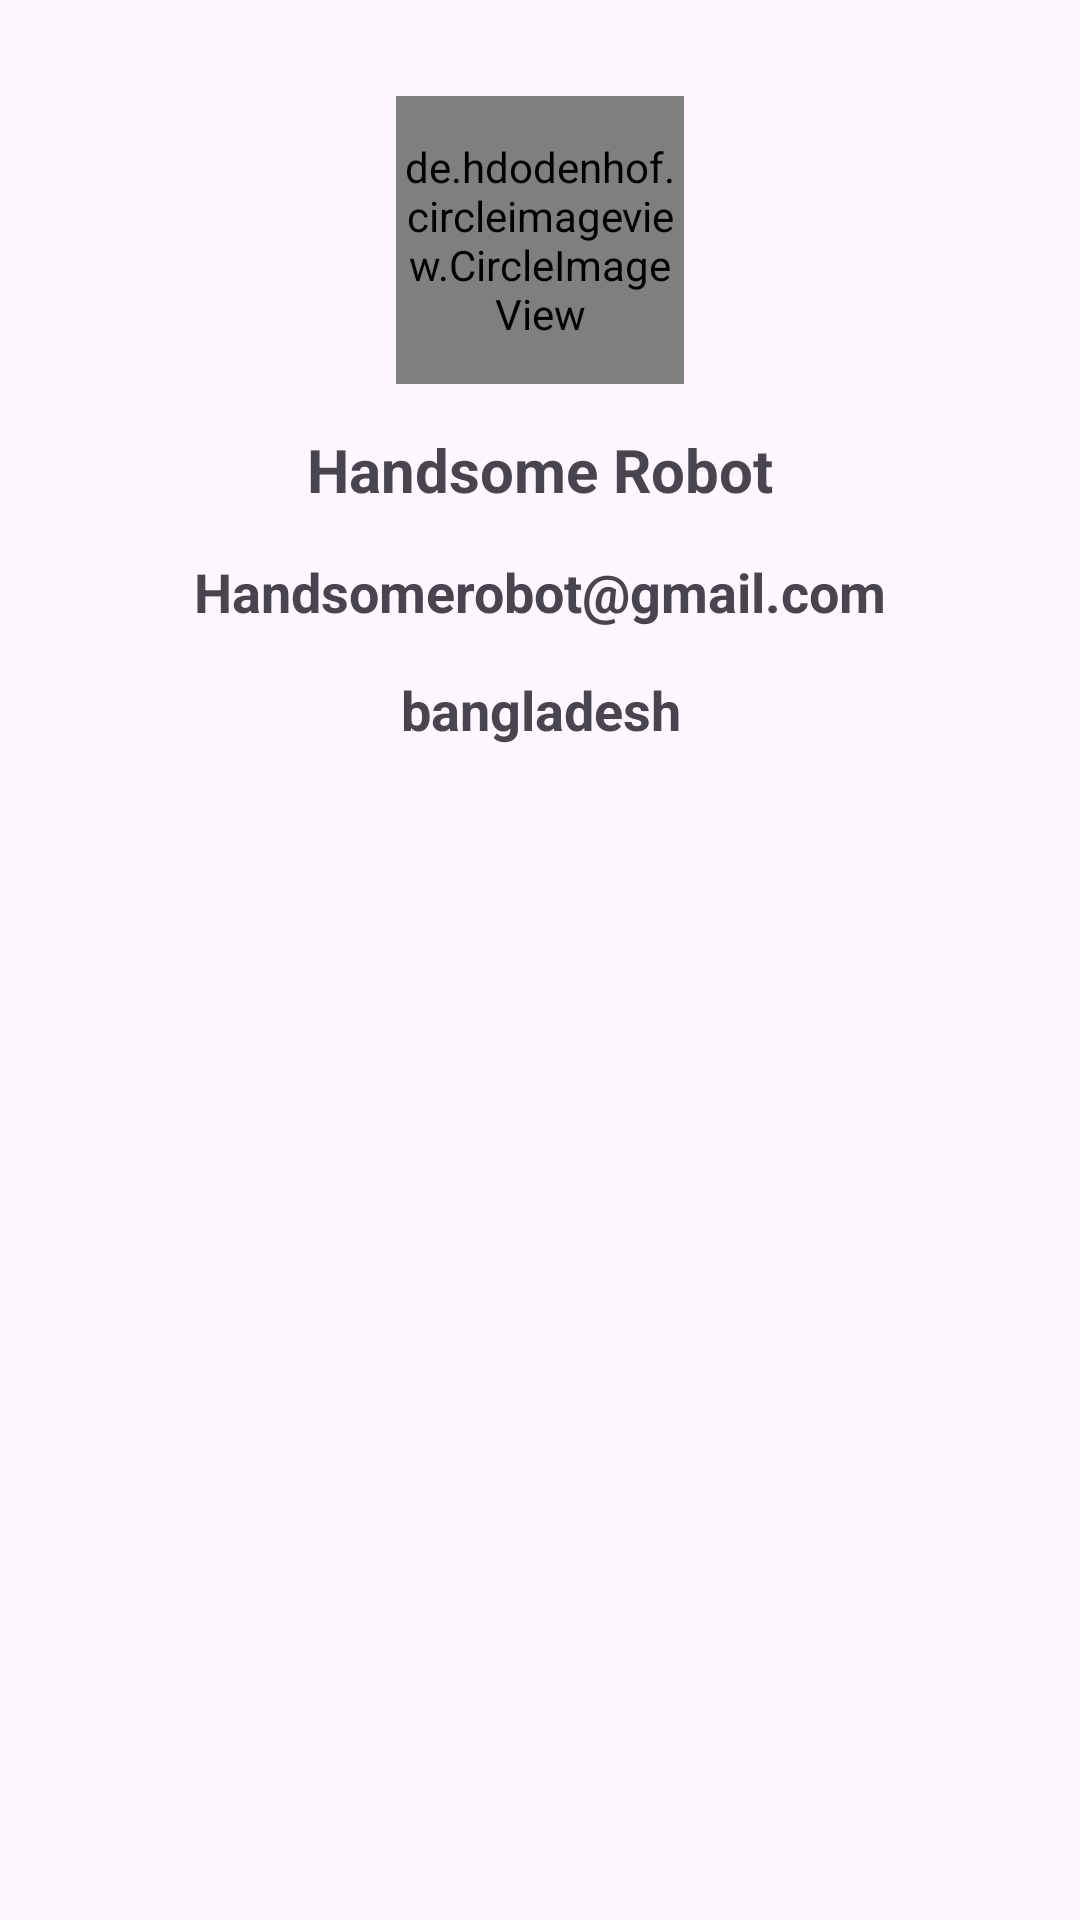

This screen was rendered from an Android layout file. Write that file and the resources it references.
<!-- AndroidManifest.xml: application theme Theme.LocationSharingApp -->
<!-- res/layout/nav_header.xml -->
<?xml version="1.0" encoding="utf-8"?>
<androidx.constraintlayout.widget.ConstraintLayout xmlns:android="http://schemas.android.com/apk/res/android"
    xmlns:tools="http://schemas.android.com/tools"
    android:layout_width="match_parent"
    android:layout_height="wrap_content"
    xmlns:app="http://schemas.android.com/apk/res-auto">

    <de.hdodenhof.circleimageview.CircleImageView
        android:id="@+id/profile_Img"
        android:layout_width="96dp"
        android:layout_height="96dp"
        android:layout_marginTop="32dp"
        android:src="@drawable/profile"
        app:civ_border_color="@color/black"
        app:civ_border_width="2dp"
        app:layout_constraintEnd_toEndOf="parent"
        app:layout_constraintStart_toStartOf="parent"
        app:layout_constraintTop_toTopOf="parent" />

    <TextView
        android:id="@+id/profileName"
        android:layout_width="wrap_content"
        android:layout_height="wrap_content"
        android:text="Handsome Robot"
        android:layout_marginTop="15dp"
        android:textSize="20sp"
        android:textStyle="bold"
        app:layout_constraintEnd_toEndOf="@+id/profile_Img"
        app:layout_constraintStart_toStartOf="@+id/profile_Img"
        app:layout_constraintTop_toBottomOf="@+id/profile_Img" />

    <TextView
        android:id="@+id/profileEmail"
        android:layout_width="wrap_content"
        android:layout_height="wrap_content"
        android:text="Handsomerobot@gmail.com"
        android:layout_marginTop="15dp"
        android:textSize="18sp"
        android:textStyle="bold"
        app:layout_constraintEnd_toEndOf="@+id/profileName"
        app:layout_constraintStart_toStartOf="@+id/profileName"
        app:layout_constraintTop_toBottomOf="@+id/profileName" />

    <TextView
        android:id="@+id/location"
        android:layout_width="wrap_content"
        android:layout_height="wrap_content"
        android:text="bangladesh"
        android:layout_marginTop="15dp"
        android:textSize="18sp"
        android:textStyle="bold"
        app:layout_constraintEnd_toEndOf="@+id/profileEmail"
        app:layout_constraintStart_toStartOf="@+id/profileEmail"
        app:layout_constraintTop_toBottomOf="@+id/profileEmail" />
</androidx.constraintlayout.widget.ConstraintLayout>
<!-- resources referenced by this layout -->
<resources>
  <style name="Theme.LocationSharingApp" parent="Base.Theme.LocationSharingApp" />
  <style name="Base.Theme.LocationSharingApp" parent="Theme.Material3.DayNight">
          
          
      </style>
  <!-- not gathered from this repository: default colours our renderer supplied (Android Studio template values) -->
  <color name="black">#FF000000</color>
</resources>
